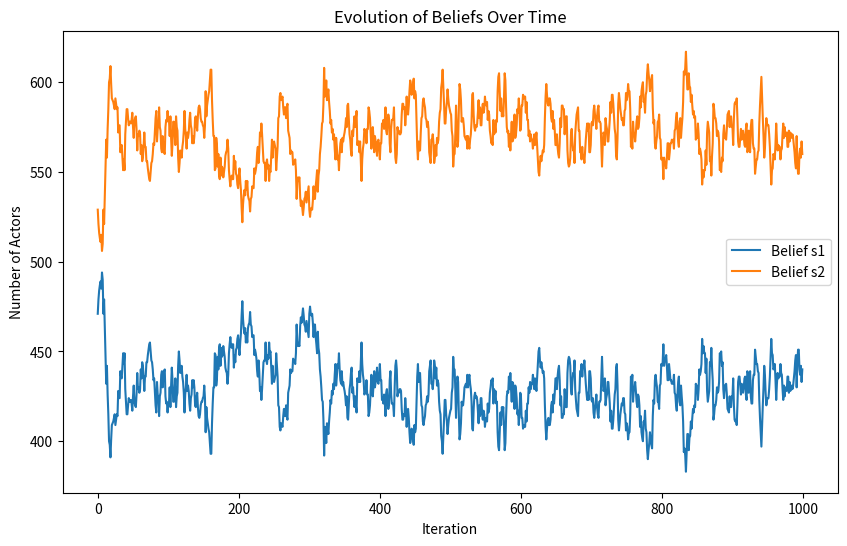

Python code for this plot: (Note: this script raises an exception after producing the figure.)
import numpy as np
import matplotlib.pyplot as plt
import random

# Step 1: Initialize Actors and Statements
num_actors = 1000
statements = ["s1", "s2"]
beliefs = {i: random.choice(statements) for i in range(num_actors)}

# Step 2: Define the probabilities for changing beliefs
p12 = 0.06  # Probability that a holder of s1 changes to s2
p21 = 0.045  # Probability that a holder of s2 changes to s1
# https://nij.ojp.gov/topics/articles/domestic-radicalization-and-deradicalization-insights-family-and-friends

# Step 3: Define the update function for beliefs
def update_beliefs(beliefs, p12, p21):
    new_beliefs = beliefs.copy()
    for actor in beliefs:
        if beliefs[actor] == "s1" and random.random() < p12:
            new_beliefs[actor] = "s2"
        elif beliefs[actor] == "s2" and random.random() < p21:
            new_beliefs[actor] = "s1"
    return new_beliefs

# Step 4: Simulate the Network Dynamics
num_iterations = 1000
beliefs_over_time = []

for _ in range(num_iterations):
    beliefs = update_beliefs(beliefs, p12, p21)
    
    # Record the number of actors holding each belief
    count_s1 = sum(1 for belief in beliefs.values() if belief == statements[0])
    count_s2 = sum(1 for belief in beliefs.values() if belief == statements[1])
    beliefs_over_time.append((count_s1, count_s2))

# Step 5: Plot the time series of beliefs
beliefs_over_time = np.array(beliefs_over_time)
plt.figure(figsize=(10, 6))
plt.plot(beliefs_over_time[:, 0], label='Belief s1')
plt.plot(beliefs_over_time[:, 1], label='Belief s2')
plt.xlabel('Iteration')
plt.ylabel('Number of Actors')
plt.title('Evolution of Beliefs Over Time')
plt.legend()
plt.savefig('FOO_Figure1.png', dpi=300)
plt.show()
x
# plt.savefig('FOO_Figure1.pdf')
